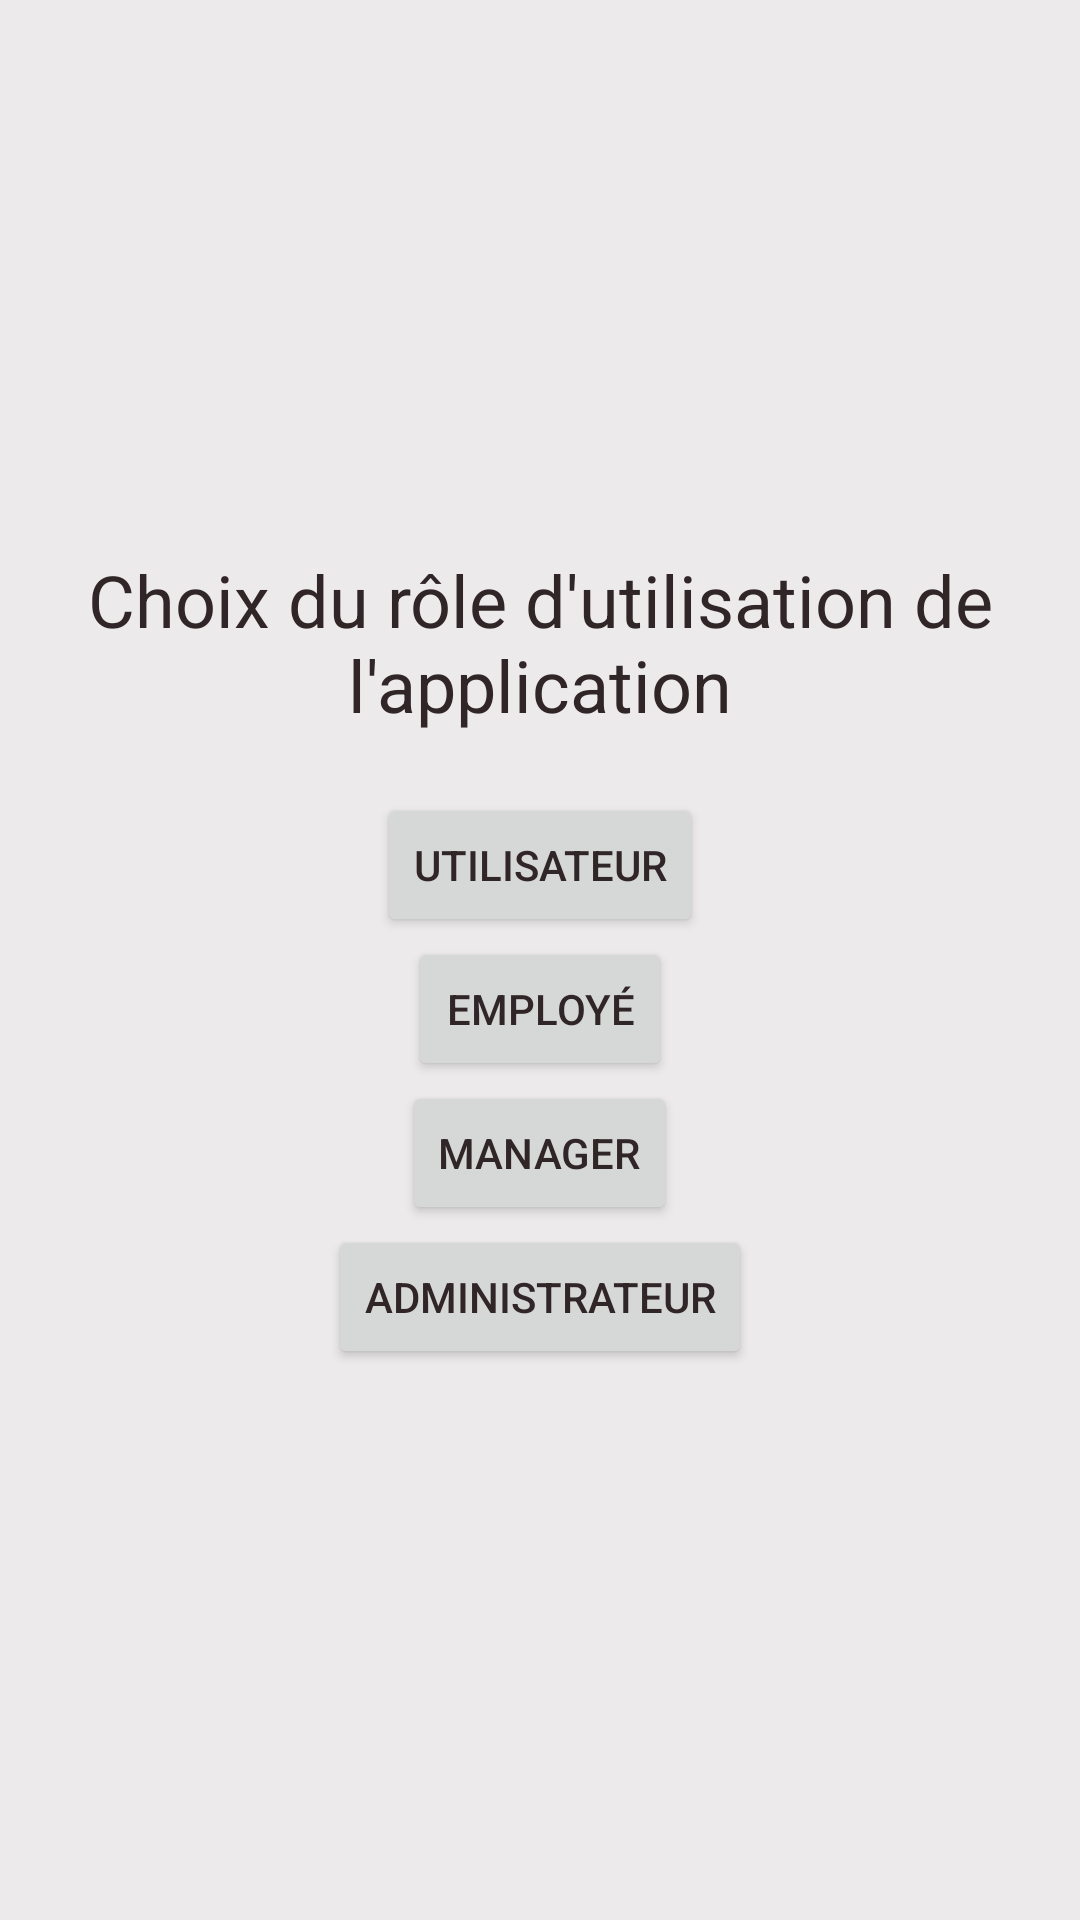

Write the Android layout XML for this screen, with the resource values it uses.
<!-- AndroidManifest.xml: application theme Theme.DecheTri -->
<!-- res/layout/activity_role_choice.xml -->
<?xml version="1.0" encoding="utf-8"?>
<LinearLayout xmlns:android="http://schemas.android.com/apk/res/android"
    xmlns:app="http://schemas.android.com/apk/res-auto"
    xmlns:tools="http://schemas.android.com/tools"
    android:id="@+id/main"
    android:layout_width="match_parent"
    android:layout_height="match_parent"
    tools:context=".RoleChoiceActivity"
    android:orientation="vertical"
    android:gravity="center">

    <TextView
        android:layout_width="wrap_content"
        android:layout_height="wrap_content"
        android:text="@string/role_choice_title"
        android:textSize="24sp"
        android:layout_marginBottom="20dp"
        android:textAlignment="center"/>

    <Button
        android:layout_width="wrap_content"
        android:layout_height="wrap_content"
        android:id="@+id/btnUser"
        android:text="@string/role_user_title"/>

    <Button
        android:layout_width="wrap_content"
        android:layout_height="wrap_content"
        android:id="@+id/btnEmployee"
        android:text="@string/role_employee_title"/>

    <Button
        android:layout_width="wrap_content"
        android:layout_height="wrap_content"
        android:id="@+id/btnManager"
        android:text="@string/role_manager_title"/>

    <Button
        android:layout_width="wrap_content"
        android:layout_height="wrap_content"
        android:id="@+id/btnAdmin"
        android:text="@string/role_admin_title"/>

</LinearLayout>
<!-- resources referenced by this layout -->
<resources>
  <string name="role_admin_title">Administrateur</string>
  <string name="role_choice_title">Choix du rôle d\'utilisation de l\'application</string>
  <string name="role_employee_title">Employé</string>
  <string name="role_manager_title">Manager</string>
  <string name="role_user_title">Utilisateur</string>
  <style name="Theme.DecheTri" parent="Theme.MaterialComponents.DayNight.DarkActionBar">
          
          <item name="colorPrimary">@color/green_700</item>
          <item name="colorPrimaryVariant">@color/green_900</item>
          <item name="colorOnPrimary">@color/white_500</item>
          <item name="colorAccent">@color/green_700</item>
  
          
          <item name="colorSecondary">@color/brown_200</item>
          <item name="colorSecondaryVariant">@color/brown_700</item>
          <item name="colorOnSecondary">@color/white_500</item>
          
          <item name="android:statusBarColor">?attr/colorPrimaryVariant</item>
          
          <item name="android:colorBackground">@color/brown_100</item>
          <item name="android:textColor">@color/brown_700</item>
      </style>
  <color name="green_700">#027125</color>
  <color name="green_900">#014015</color>
  <color name="white_500">#E4F1E9</color>
  <color name="brown_200">#B5AFB0</color>
  <color name="brown_700">#302628</color>
  <color name="brown_100">#EDEAEB</color>
</resources>
